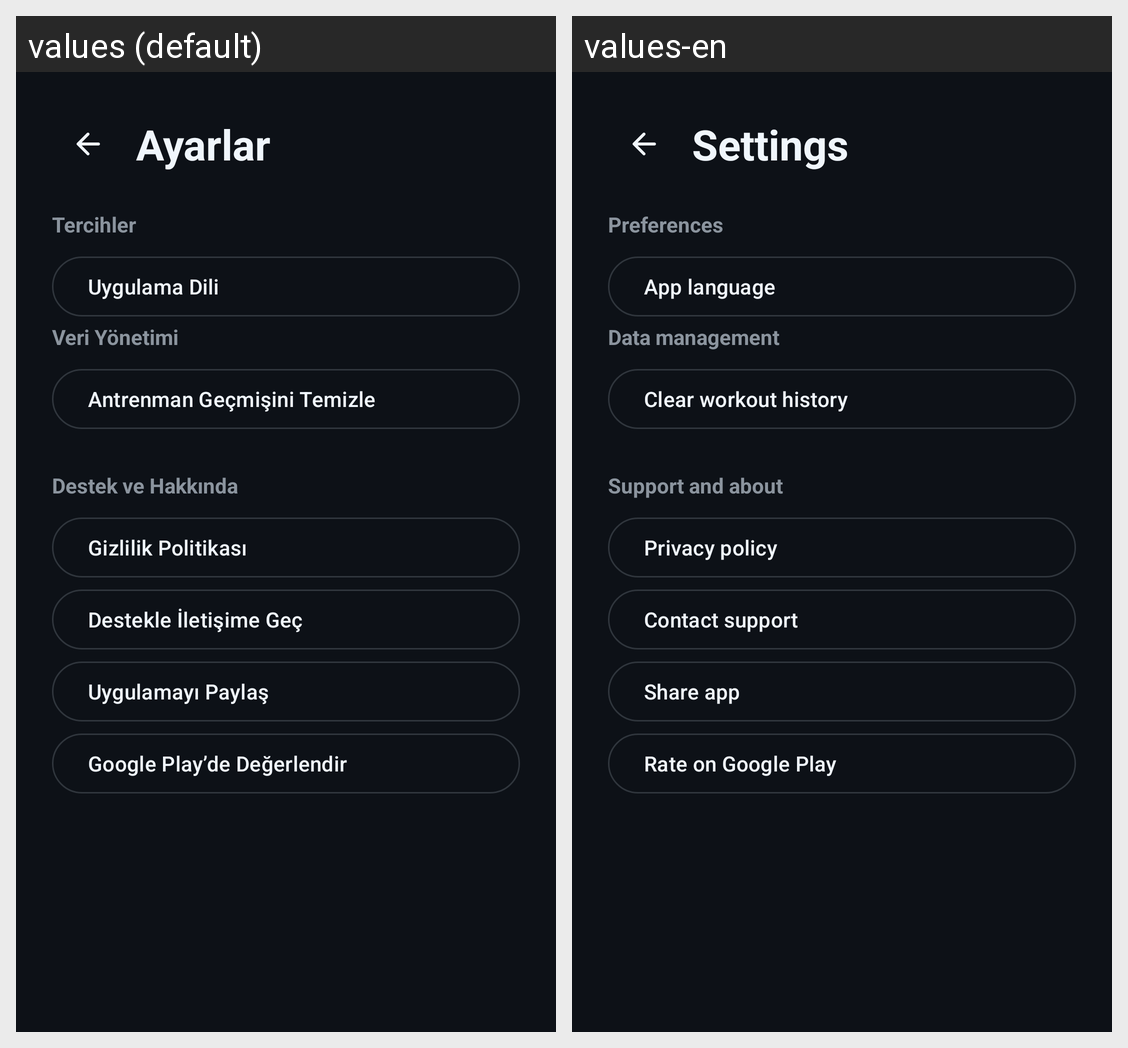

Locale-by-locale string values for the Android screen shown in this grid:
Android screen res/layout/fragment_settings.xml rendered under 2 locales, left to right: values (default), values-en. Device: Nexus 5 (rendered at 1080×1920; each locale shown at half size, 540×960, under a caption strip naming it); theme Theme.ArFitness.
Strings drawn on this screen, with the default value and each locale's value (text and hints the layout hard-codes, and strings that could not be matched under every locale, appear in the picture but are not listed):

settings
  values: Ayarlar
  values-en: Settings

preferences
  values: Tercihler
  values-en: Preferences

app_language
  values: Uygulama Dili
  values-en: App language

data_management
  values: Veri Yönetimi
  values-en: Data management

clear_workout_history
  values: Antrenman Geçmişini Temizle
  values-en: Clear workout history

support_and_about
  values: Destek ve Hakkında
  values-en: Support and about

privacy_policy
  values: Gizlilik Politikası
  values-en: Privacy policy

contact_support
  values: Destekle İletişime Geç
  values-en: Contact support

share_app
  values: Uygulamayı Paylaş
  values-en: Share app

rate_app
  values: Google Play’de Değerlendir
  values-en: Rate on Google Play
